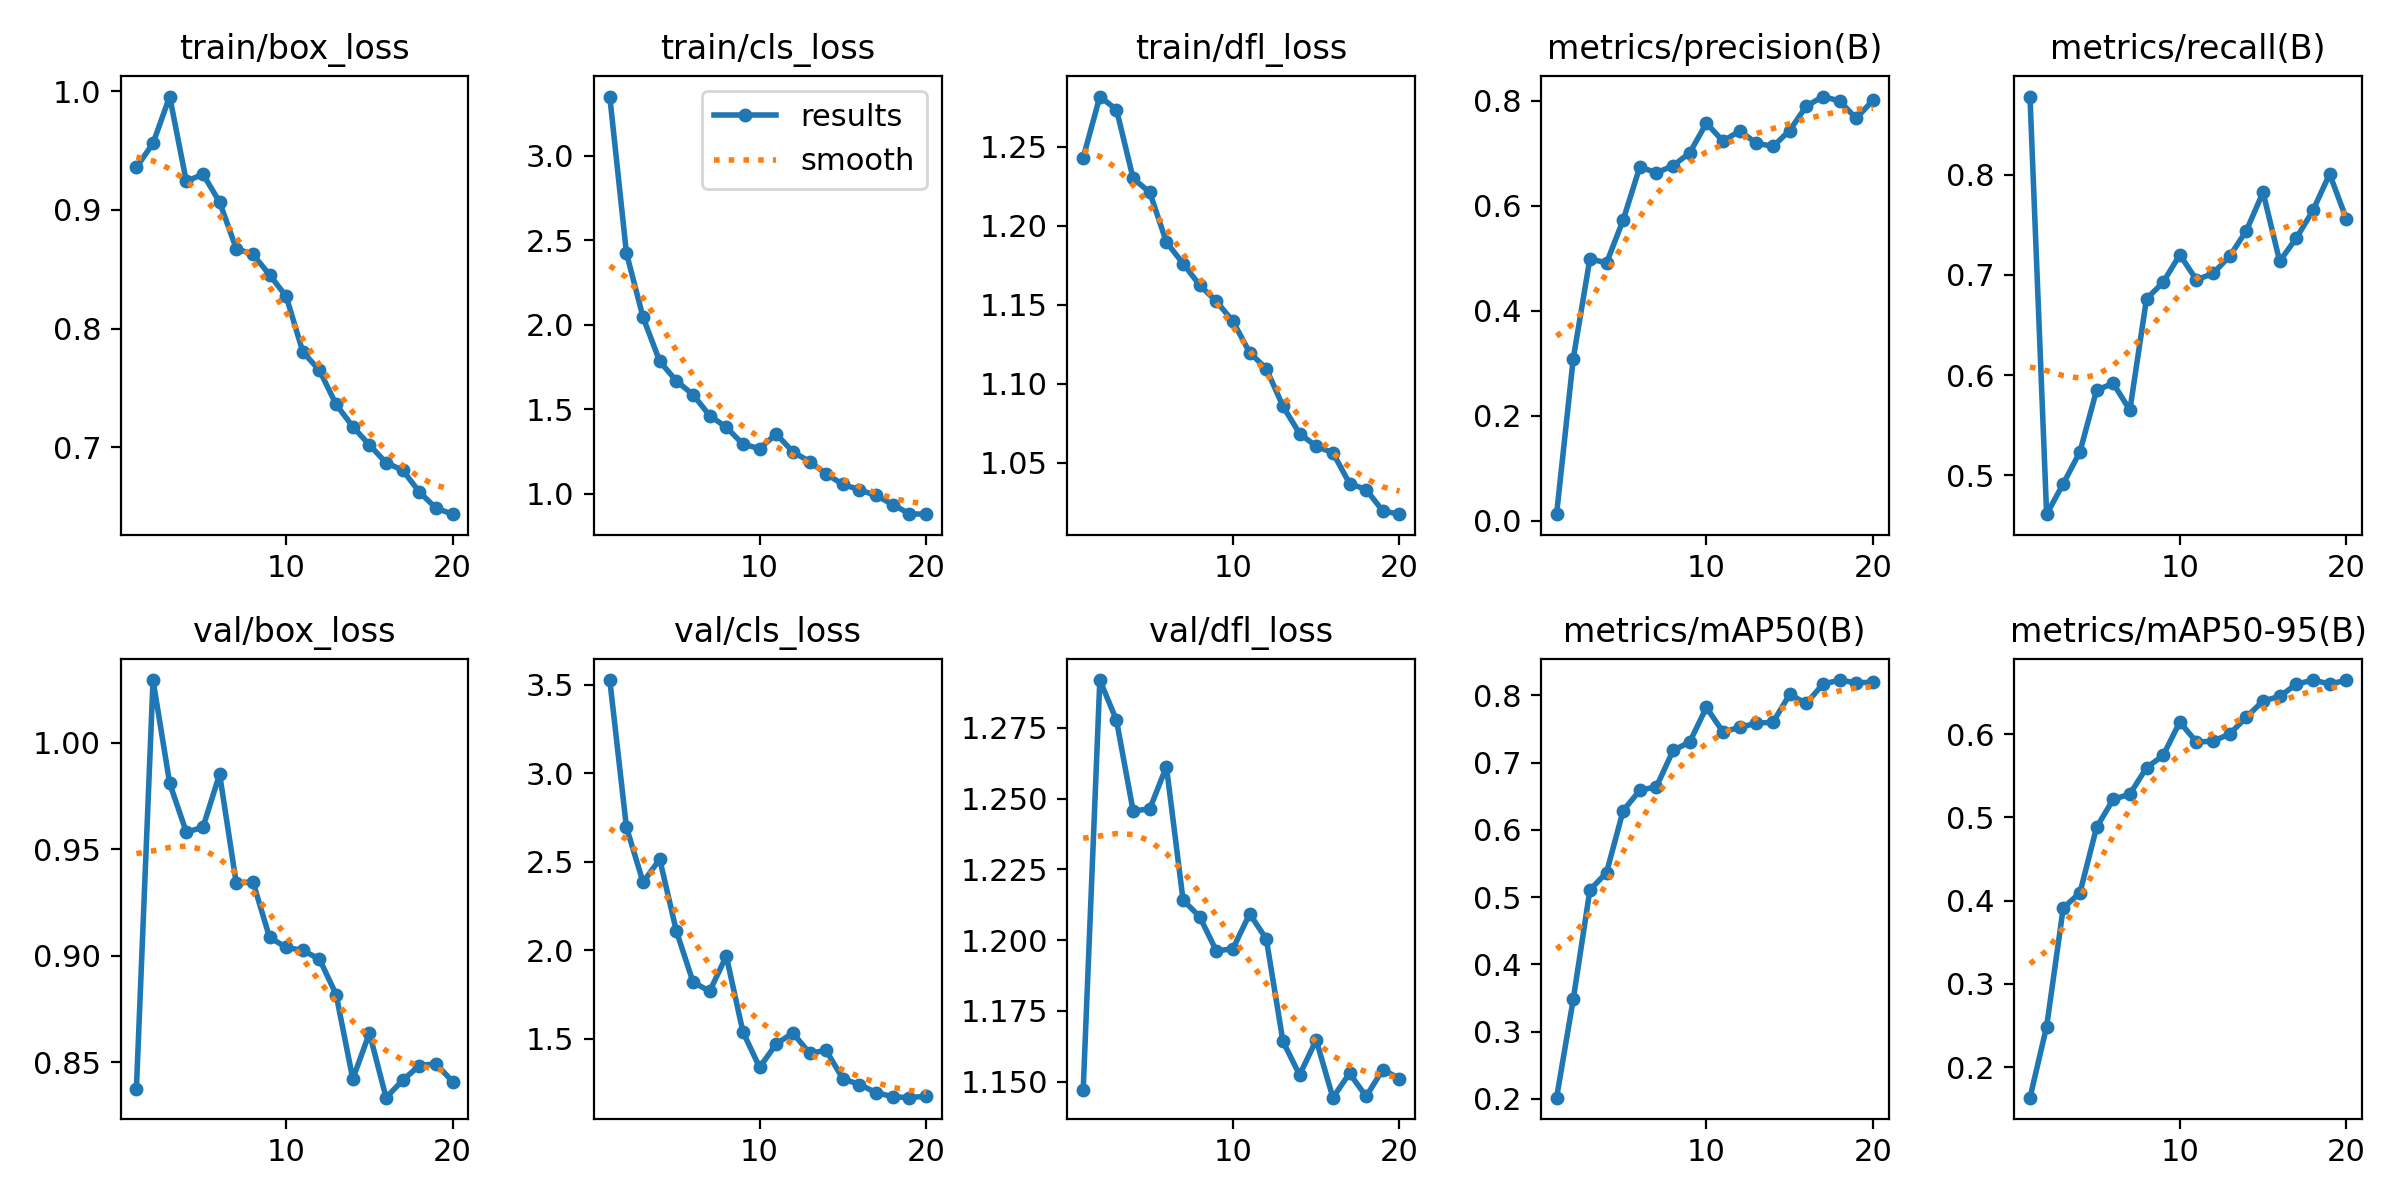

The data file committed next to this chart (first rows):
epoch, time, train/box_loss, train/cls_loss, train/dfl_loss, metrics/precision(B), metrics/recall(B), metrics/mAP50(B), metrics/mAP50-95(B), val/box_loss, val/cls_loss, val/dfl_loss, lr/pg0, lr/pg1, lr/pg2
1, 302.3, 0.9357, 3.35, 1.243, 0.01296, 0.8778, 0.2018, 0.1632, 0.8376, 3.527, 1.147, 0.0002332, 0.0002332, 0.0002332
2, 630.4, 0.9561, 2.424, 1.282, 0.3089, 0.4613, 0.3478, 0.2487, 1.029, 2.695, 1.292, 0.0004479, 0.0004479, 0.0004479
3, 935.3, 0.9954, 2.043, 1.274, 0.499, 0.4917, 0.5103, 0.3913, 0.9809, 2.384, 1.278, 0.000639, 0.000639, 0.000639
4, 1240, 0.9239, 1.783, 1.23, 0.4912, 0.5234, 0.5364, 0.4095, 0.958, 2.514, 1.246, 0.000608, 0.000608, 0.000608
5, 1532, 0.9301, 1.667, 1.221, 0.573, 0.5849, 0.6286, 0.4881, 0.9603, 2.108, 1.246, 0.0005726, 0.0005726, 0.0005726
6, 1798, 0.9065, 1.586, 1.19, 0.674, 0.5918, 0.6585, 0.5218, 0.9852, 1.82, 1.261, 0.0005373, 0.0005373, 0.0005373
7, 2057, 0.8673, 1.462, 1.176, 0.6628, 0.5651, 0.6641, 0.528, 0.9341, 1.767, 1.214, 0.0005019, 0.0005019, 0.0005019
8, 2293, 0.8625, 1.393, 1.162, 0.6763, 0.676, 0.7179, 0.5599, 0.9348, 1.966, 1.208, 0.0004666, 0.0004666, 0.0004666
9, 2543, 0.8453, 1.293, 1.152, 0.7008, 0.6925, 0.7305, 0.5745, 0.9086, 1.537, 1.196, 0.0004313, 0.0004313, 0.0004313
10, 2811, 0.8271, 1.267, 1.14, 0.7574, 0.7201, 0.7819, 0.6148, 0.904, 1.337, 1.197, 0.0003959, 0.0003959, 0.0003959
11, 3069, 0.7803, 1.353, 1.12, 0.723, 0.6949, 0.7454, 0.5907, 0.9025, 1.469, 1.209, 0.0003606, 0.0003606, 0.0003606
12, 3341, 0.7648, 1.247, 1.11, 0.7425, 0.7014, 0.7522, 0.5916, 0.8985, 1.531, 1.2, 0.0003252, 0.0003252, 0.0003252
13, 3611, 0.7361, 1.19, 1.086, 0.7192, 0.7186, 0.7585, 0.6004, 0.8818, 1.417, 1.164, 0.0002899, 0.0002899, 0.0002899
14, 3935, 0.7174, 1.117, 1.069, 0.7129, 0.744, 0.7598, 0.6207, 0.8423, 1.432, 1.152, 0.0002545, 0.0002545, 0.0002545
15, 4204, 0.702, 1.055, 1.06, 0.7433, 0.7823, 0.8011, 0.64, 0.8638, 1.272, 1.165, 0.0002192, 0.0002192, 0.0002192
16, 4453, 0.687, 1.023, 1.056, 0.7896, 0.7135, 0.7879, 0.6455, 0.8335, 1.24, 1.144, 0.0001839, 0.0001839, 0.0001839
17, 4683, 0.6807, 0.9892, 1.037, 0.8079, 0.7366, 0.8164, 0.6602, 0.8417, 1.194, 1.153, 0.0001485, 0.0001485, 0.0001485
18, 4937, 0.6623, 0.9357, 1.033, 0.7996, 0.7642, 0.8226, 0.6652, 0.8485, 1.171, 1.145, 0.0001132, 0.0001132, 0.0001132
19, 5167, 0.6487, 0.8807, 1.02, 0.7663, 0.8005, 0.8183, 0.6604, 0.8494, 1.165, 1.154, 7.7826e-05, 7.7826e-05, 7.7826e-05
20, 5432, 0.6437, 0.8786, 1.017, 0.8008, 0.7561, 0.8195, 0.6648, 0.841, 1.174, 1.151, 4.2483e-05, 4.2483e-05, 4.2483e-05
